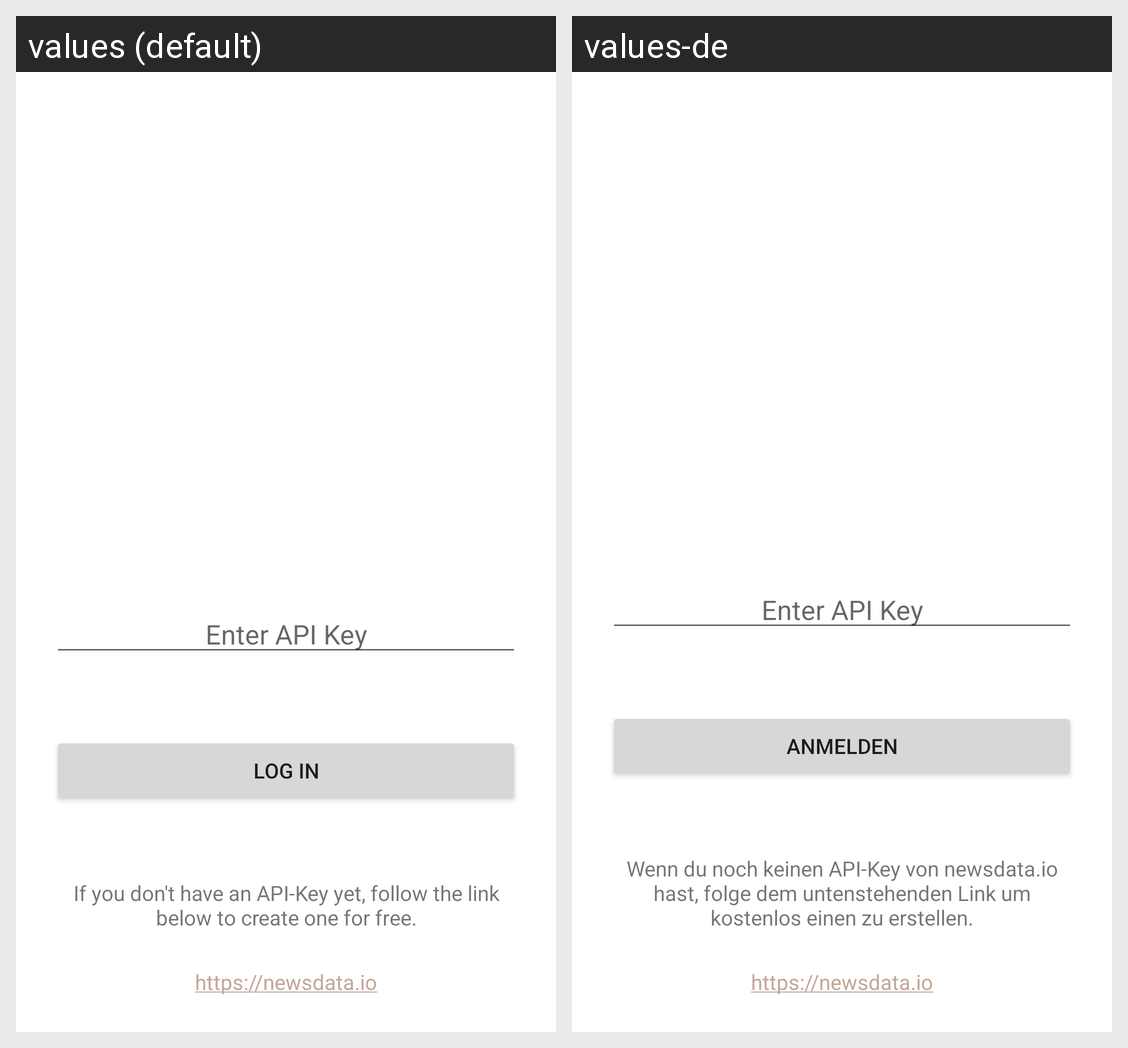

This grid shows one Android layout under two languages. Give, for every string resource on the screen, its name, the default text and each shown locale's text.
Android screen res/layout/activity_login.xml rendered under 2 locales, left to right: values (default), values-de. Device: Nexus 5 (rendered at 1080×1920; each locale shown at half size, 540×960, under a caption strip naming it); theme Theme.MyNews.
Strings drawn on this screen, with the default value and each locale's value (text and hints the layout hard-codes, and strings that could not be matched under every locale, appear in the picture but are not listed):

loginApply
  values: Log in
  values-de: Anmelden

loginLinkDescription
  values: If you don't have an API-Key yet, follow the link below to create one for free.
  values-de: Wenn du noch keinen API-Key von newsdata.io hast, folge dem untenstehenden Link um kostenlos einen zu erstellen.
